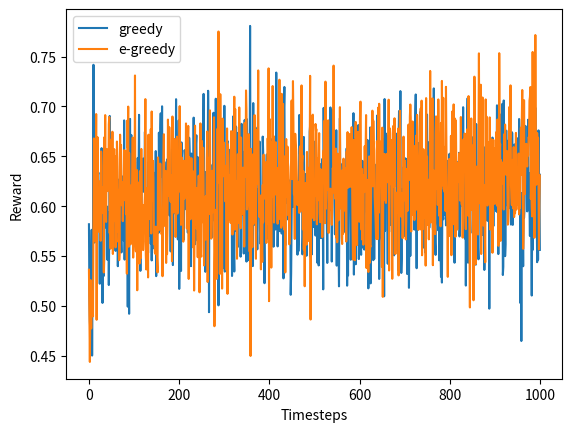

Python code for this plot:
import numpy as np
import matplotlib.pyplot as plt
import random
import time


class GaussianBandit:
    def __init__(self):
        self._arm_means = np.random.uniform(0., 1., 10)  # Sample some means
        self.n_arms = len(self._arm_means)
        self.rewards = []
        self.total_played = 0

    def reset(self):
        self.rewards = []
        self.total_played = 0

    def play_arm(self, a):
        reward = np.random.normal(self._arm_means[a], 1.)  # Use sampled mean and covariance of 1.
        self.total_played += 1
        self.rewards.append(reward)
        return reward


def greedy(bandit, timesteps):
    rewards = np.zeros(bandit.n_arms)
    n_plays = np.zeros(bandit.n_arms)
    Q = np.zeros(bandit.n_arms)
    possible_arms = range(bandit.n_arms)

    # TODO: init variables (rewards, n_plays, Q) by playing each arm once
    for i in possible_arms:
        rewards[i] = bandit.play_arm(i)     # play each arm
        n_plays[i] += 1

    Q[np.argmax(rewards)] += np.max(rewards)

    # Main loop
    while bandit.total_played < timesteps:
        # TODO: instead do greedy action selection
        # TODO: update the variables (rewards, n_plays, Q)for the selected arm
        a = np.argmax(Q)                    # greedy select the best arm
        rewards[a] = bandit.play_arm(a)     # play this arm
        n_plays[a] += 1
        prev_reward = Q[np.argmax(rewards)]
        Q[np.argmax(rewards)] = prev_reward + ((np.max(rewards) - prev_reward) / n_plays[a])  # Book, page 54 - Meaning?



def epsilon_greedy(bandit, timesteps):
    # TODO: epsilon greedy action selection (you can copy your code for greedy as a starting point)
    rewards = np.zeros(bandit.n_arms)
    n_plays = np.zeros(bandit.n_arms)
    Q = np.zeros(bandit.n_arms)
    possible_arms = range(bandit.n_arms)
    epsilon = 0.01

    for i in possible_arms:
        rewards[i] = bandit.play_arm(i)
        n_plays[i] += 1
    Q[np.argmax(rewards)] += np.max(rewards)

    # Main loop
    while bandit.total_played < timesteps:
        r = random.random()  # number between 0.0 and 1.0
        # Prob == r ? Do random action
        if r <= epsilon:
            a = random.choice(possible_arms)
            rewards[a] = bandit.play_arm(a)
        # do greedy action
        else:
            a = np.argmax(Q)
            rewards[a] = bandit.play_arm(a)
        n_plays[a] += 1
        prev_reward = Q[np.argmax(rewards)]
        Q[np.argmax(rewards)] = prev_reward + ((np.max(rewards) - prev_reward) / n_plays[a])  # Book, page 54 - Meaning?


def main():
    n_episodes = 500  # TODO: set to 10000 to decrease noise in plot
    n_timesteps = 1000
    rewards_greedy = np.zeros(n_timesteps)
    rewards_egreedy = np.zeros(n_timesteps)

    for i in range(n_episodes):
        if i % 100 == 0:
            print ("current episode: " + str(i))

        b = GaussianBandit()  # initializes a random bandit
        greedy(b, n_timesteps)
        rewards_greedy += b.rewards

        b.reset()  # reset the bandit before running epsilon_greedy
        epsilon_greedy(b, n_timesteps)
        rewards_egreedy += b.rewards

    rewards_greedy /= n_episodes
    rewards_egreedy /= n_episodes
    plt.plot(rewards_greedy, label="greedy")
    print("Total reward of greedy strategy averaged over " + str(n_episodes) + " episodes: " + str(np.sum(rewards_greedy)))
    plt.plot(rewards_egreedy, label="e-greedy")
    print("Total reward of epsilon greedy strategy averaged over " + str(n_episodes) + " episodes: " + str(np.sum(rewards_egreedy)))
    plt.legend()
    plt.xlabel("Timesteps")
    plt.ylabel("Reward")
    plt.savefig('bandit_strategies.eps')
    plt.show()


if __name__ == "__main__":
    start_time = time.time()
    main()
    print("--- %s seconds ---" % (time.time() - start_time))